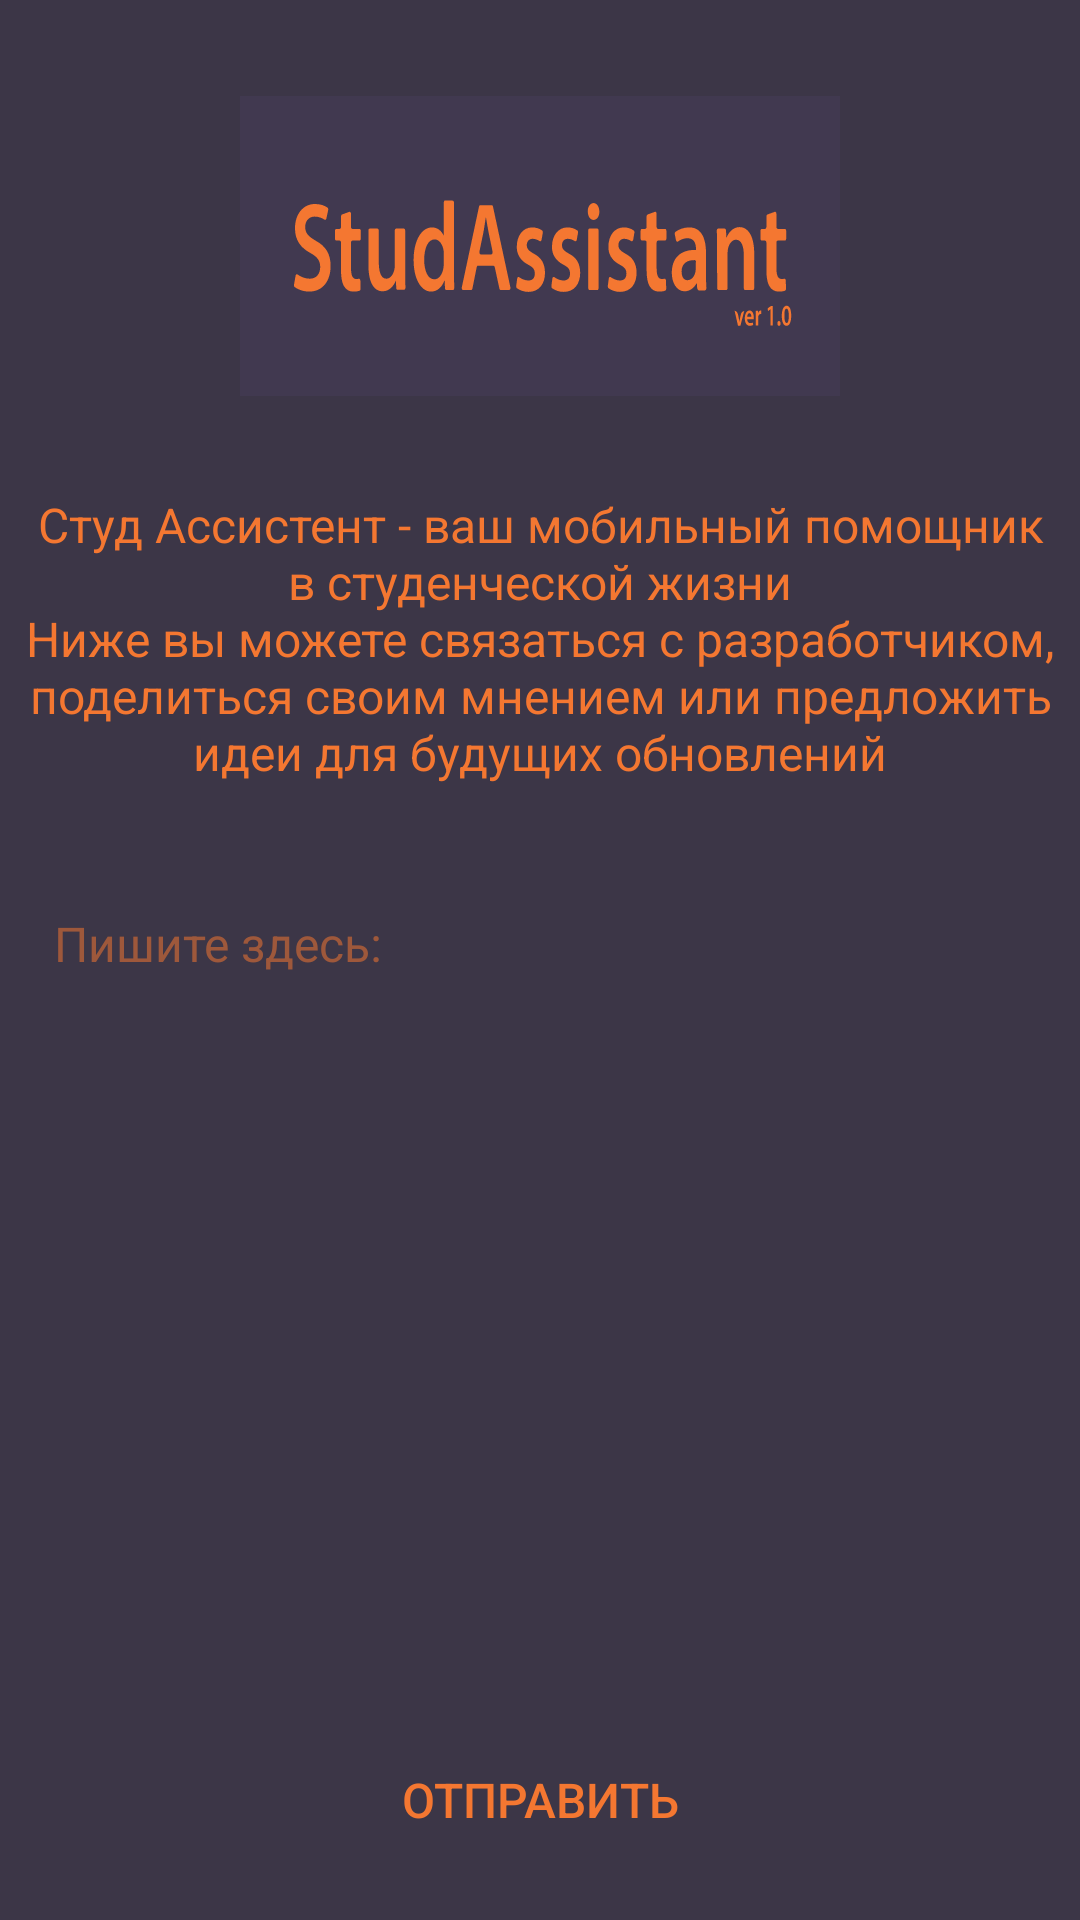

This screen was rendered from an Android layout file. Write that file and the resources it references.
<!-- AndroidManifest.xml: application theme Theme.StudAssistant -->
<!-- res/layout/activity_about.xml -->
<?xml version="1.0" encoding="utf-8"?>
<androidx.constraintlayout.widget.ConstraintLayout xmlns:android="http://schemas.android.com/apk/res/android"
    xmlns:app="http://schemas.android.com/apk/res-auto"
    xmlns:tools="http://schemas.android.com/tools"
    android:layout_width="match_parent"
    android:layout_height="match_parent"
    android:background="#3C3647"
    android:textAlignment="center">

    <TextView
        android:id="@+id/aboutField"
        android:layout_width="0dp"
        android:layout_height="wrap_content"
        android:layout_marginStart="8dp"
        android:layout_marginTop="32dp"
        android:layout_marginEnd="8dp"
        android:text="@string/about_text"
        android:textAlignment="center"
        android:textColor="#FFF47731"
        android:textColorHighlight="#FFFFFF"
        android:textColorLink="#FFFFFF"
        android:textSize="16sp"
        app:layout_constraintEnd_toEndOf="parent"
        app:layout_constraintStart_toStartOf="parent"
        app:layout_constraintTop_toBottomOf="@+id/imageView2" />

    <ImageView
        android:id="@+id/imageView2"
        android:layout_width="wrap_content"
        android:layout_height="wrap_content"
        android:layout_marginTop="32dp"
        app:layout_constraintEnd_toEndOf="parent"
        app:layout_constraintStart_toStartOf="parent"
        app:layout_constraintTop_toTopOf="parent"
        app:srcCompat="@drawable/ic_header" />

    <EditText
        android:id="@+id/messageField"
        android:layout_width="0dp"
        android:layout_height="0dp"
        android:layout_marginStart="8dp"
        android:layout_marginTop="32dp"
        android:layout_marginEnd="8dp"
        android:layout_marginBottom="8dp"
        android:background="@drawable/message_field_border"
        android:gravity="start"
        android:hint="@string/about_hint"
        android:padding="10dp"
        android:textColor="#FFF47731"
        android:textColorHighlight="#FBFBFB"
        android:textColorHint="#88F47731"
        android:textColorLink="#FFFFFF"
        android:textSize="16sp"
        app:layout_constraintBottom_toTopOf="@+id/sendButton"
        app:layout_constraintEnd_toEndOf="parent"
        app:layout_constraintStart_toStartOf="parent"
        app:layout_constraintTop_toBottomOf="@+id/aboutField" />

    <Button
        android:id="@+id/sendButton"
        style="@style/Widget.AppCompat.Button.Borderless"
        android:layout_width="0dp"
        android:layout_height="wrap_content"
        android:layout_marginStart="8dp"
        android:layout_marginEnd="8dp"
        android:layout_marginBottom="16dp"
        android:backgroundTint="#3C3647"
        android:text="@string/send_button_text"
        android:textAlignment="center"
        android:textColor="#FFF47731"
        android:textColorHighlight="#FFFFFF"
        android:textColorLink="#FFFFFF"
        android:textSize="16sp"
        app:layout_constraintBottom_toBottomOf="parent"
        app:layout_constraintEnd_toEndOf="parent"
        app:layout_constraintStart_toStartOf="parent" />
</androidx.constraintlayout.widget.ConstraintLayout>
<!-- resources referenced by this layout -->
<resources>
  <!-- drawable ic_header: vector/xml drawable (drawable, 8187 chars, omitted) -->
  <string name="about_hint">Пишите здесь:</string>
  <string name="about_text">Студ Ассистент - ваш мобильный помощник в студенческой жизни\nНиже вы можете связаться с разработчиком, поделиться своим мнением или предложить идеи для будущих обновлений</string>
  <string name="send_button_text">Отправить</string>
  <style name="Theme.StudAssistant" parent="Theme.MaterialComponents.NoActionBar">
          
          <item name="android:textColorPrimary">#FFFFFF</item>
          <item name="windowActionBar">false</item>
          <item name="windowNoTitle">true</item>
          <item name="android:statusBarColor">@android:color/transparent</item>
      </style>
</resources>
